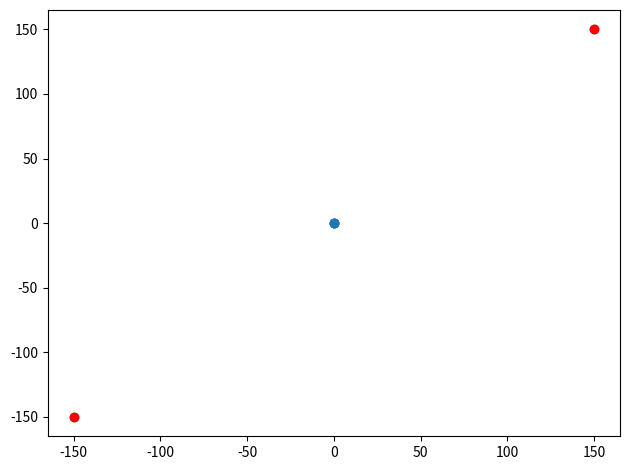

This figure's Python source: (Note: this script raises an exception after producing the figure.)
import matplotlib.pyplot as plt
from matplotlib.animation import FuncAnimation
import numpy as np

max_coor = 150
fig, ax = plt.subplots()
minmax = [-max_coor, max_coor]
ax.scatter(x=[0, 0, 0, 0] + minmax, y=[0, 0, 0, 0] + minmax)
fig.set_tight_layout(True)
(ln,) = plt.plot(minmax, minmax, "ro")
def update(i):
    minmax = [-max_coor, max_coor]
    sim.step()  # Step forward in orbital simulation!
    xs = [moon.pos.x for moon in in_data] + minmax
    ys = [moon.pos.y for moon in in_data] + minmax
    ln.set_data(xs + minmax, ys + minmax)
    return (ln,)
anim = FuncAnimation(fig, update, frames=np.arange(0, 650), interval=40,)
anim.save("orbit.gif", dpi=80, writer="imagemagick")